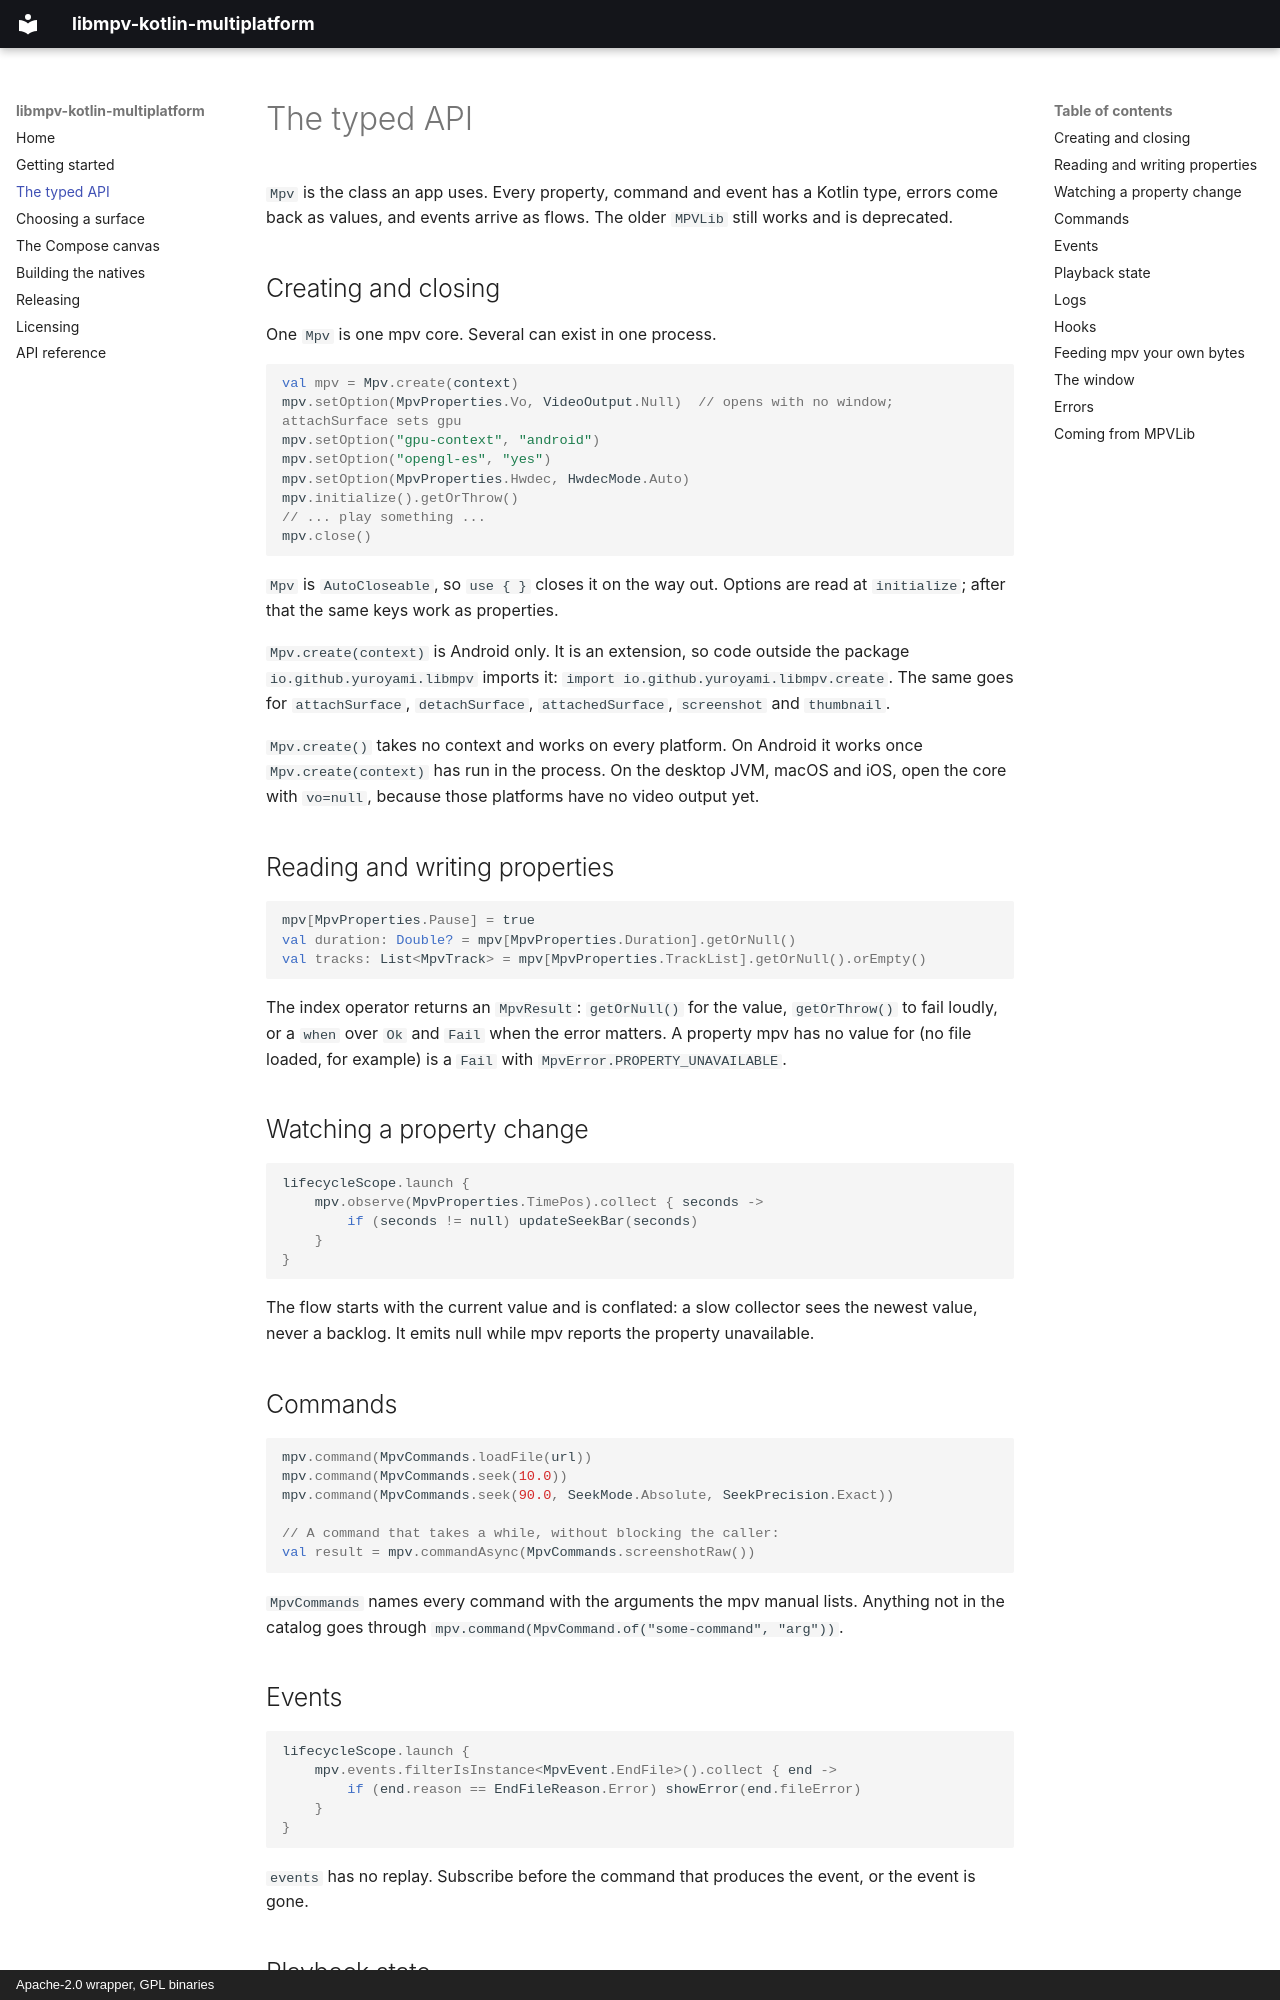

repository: yuroyami/libmpv-kotlin-multiplatform · page: typed-api/index.html · generator: mkdocs · copyright: Apache-2.0 wrapper, GPL binaries

# The typed API

`Mpv` is the class an app uses. Every property, command and event has a Kotlin type, errors come back as values, and events arrive as flows. The older `MPVLib` still works and is deprecated.

## Creating and closing

One `Mpv` is one mpv core. Several can exist in one process.

```kotlin
val mpv = Mpv.create(context)
mpv.setOption(MpvProperties.Vo, VideoOutput.Null)  // opens with no window; attachSurface sets gpu
mpv.setOption("gpu-context", "android")
mpv.setOption("opengl-es", "yes")
mpv.setOption(MpvProperties.Hwdec, HwdecMode.Auto)
mpv.initialize().getOrThrow()
// ... play something ...
mpv.close()
```

`Mpv` is `AutoCloseable`, so `use { }` closes it on the way out. Options are read at `initialize`; after that the same keys work as properties.

`Mpv.create(context)` is Android only. It is an extension, so code outside the package `io.github.yuroyami.libmpv` imports it: `import io.github.yuroyami.libmpv.create`. The same goes for `attachSurface`, `detachSurface`, `attachedSurface`, `screenshot` and `thumbnail`.

`Mpv.create()` takes no context and works on every platform. On Android it works once `Mpv.create(context)` has run in the process. On the desktop JVM, macOS and iOS, open the core with `vo=null`, because those platforms have no video output yet.

## Reading and writing properties

```kotlin
mpv[MpvProperties.Pause] = true
val duration: Double? = mpv[MpvProperties.Duration].getOrNull()
val tracks: List<MpvTrack> = mpv[MpvProperties.TrackList].getOrNull().orEmpty()
```

The index operator returns an `MpvResult`: `getOrNull()` for the value, `getOrThrow()` to fail loudly, or a `when` over `Ok` and `Fail` when the error matters. A property mpv has no value for (no file loaded, for example) is a `Fail` with `MpvError.PROPERTY_UNAVAILABLE`.

## Watching a property change

```kotlin
lifecycleScope.launch {
    mpv.observe(MpvProperties.TimePos).collect { seconds ->
        if (seconds != null) updateSeekBar(seconds)
    }
}
```

The flow starts with the current value and is conflated: a slow collector sees the newest value, never a backlog. It emits null while mpv reports the property unavailable.

## Commands

```kotlin
mpv.command(MpvCommands.loadFile(url))
mpv.command(MpvCommands.seek(10.0))
mpv.command(MpvCommands.seek(90.0, SeekMode.Absolute, SeekPrecision.Exact))

// A command that takes a while, without blocking the caller:
val result = mpv.commandAsync(MpvCommands.screenshotRaw())
```

`MpvCommands` names every command with the arguments the mpv manual lists. Anything not in the catalog goes through `mpv.command(MpvCommand.of("some-command", "arg"))`.
